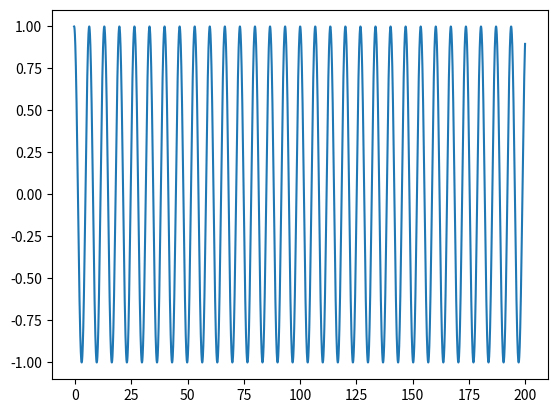

This chart was generated by the following Python code:
# from numpy import pi
import numpy as np
import scipy
import matplotlib.pyplot as plt

## Given an intial condition (u) a  scipy scheme
## a forcing function (f) an end time (T)
## and a time step (dt)
## This function records the time series made by the
## output u such that u'=f and u(0)=u0


def scipyintegrate(u0, scheme, f, max_t, dt, t0=0):
    # print(u0,'u0')
    u = [u0,u0]
    t = [t0,t0]
    solution = scheme(f, t0, u0, max_t, max_step=dt)
    while (u[-1][0]-u[-2][0])/dt >= -10  and t[-1]< max_t:  #
        solution.step()
        t += [solution.t]
        u += [solution.y]
        # print(t[-1],u[-1][0])
    return np.array(u), np.array(t)
    # return np.array(solution.y),np.array(solution.t)


# Finite Difference Scheme(FDS) integrator
def integrate(u0, scheme, f, t, dt):
    u = u0
    # print(u)
    num_steps = np.ceil(t / dt)
    for n in range(num_steps):
        u += [scheme(f, dt * n, dt, u)]
        if u[-1][0] < 0:
            return u
    return u


def double_step(scheme):
    return lambda f, t, dt, u: scheme(
        f, t + dt / 2, dt / 2, u + [scheme(f, t, dt / 2, u)]
    )


def integrate_adaptive(u0, scheme, f, t, dt, t0=0, batch=1, scheme2=None, tol=None):
    if tol is None:
        tol = dt / 1000
    if scheme2 is None:
        scheme2 = double_step(scheme)
    u = [u0[0] for i in range(batch + 1)]
    t = [t0 for i in range(batch + 1)]
    # print(u)
    while t[-1] < t + t0:
        err = np.linalg.norm(scheme(f, t[-1], dt, u) - scheme2(f, t[-1], dt, u))
        # err/=np.linalg.norm(scheme(f,t[-1],dt,u))
        if err > tol:
            # print(err,dt,t[-1])
            u = u[:-batch]
            t = t[:-batch]
            dt /= 4.0
        else:
            dt *= 1.1
        for i in range(batch):
            t += [t[-1] + dt]
            u += [scheme(f, t[-1], dt, u)]
            if u[-1][0] < 0 or t[-1] > t:
                return np.array(u), np.array(t)
    return np.array(u), np.array(t)


if __name__ == "__main__":
    u, t = scipyintegrate(
        np.array([1.0, 0]),
        scipy.integrate.RK45,
        lambda t, u: np.array([-u[1], np.sin(u[0])]),
        200,
        0.01,
        t0=-0.5,
    )
    print("time steps: " + str(t))
    print("u values: "+  str(u[:, 0]))
    plt.plot(t, u[:, 0])
    plt.show()
